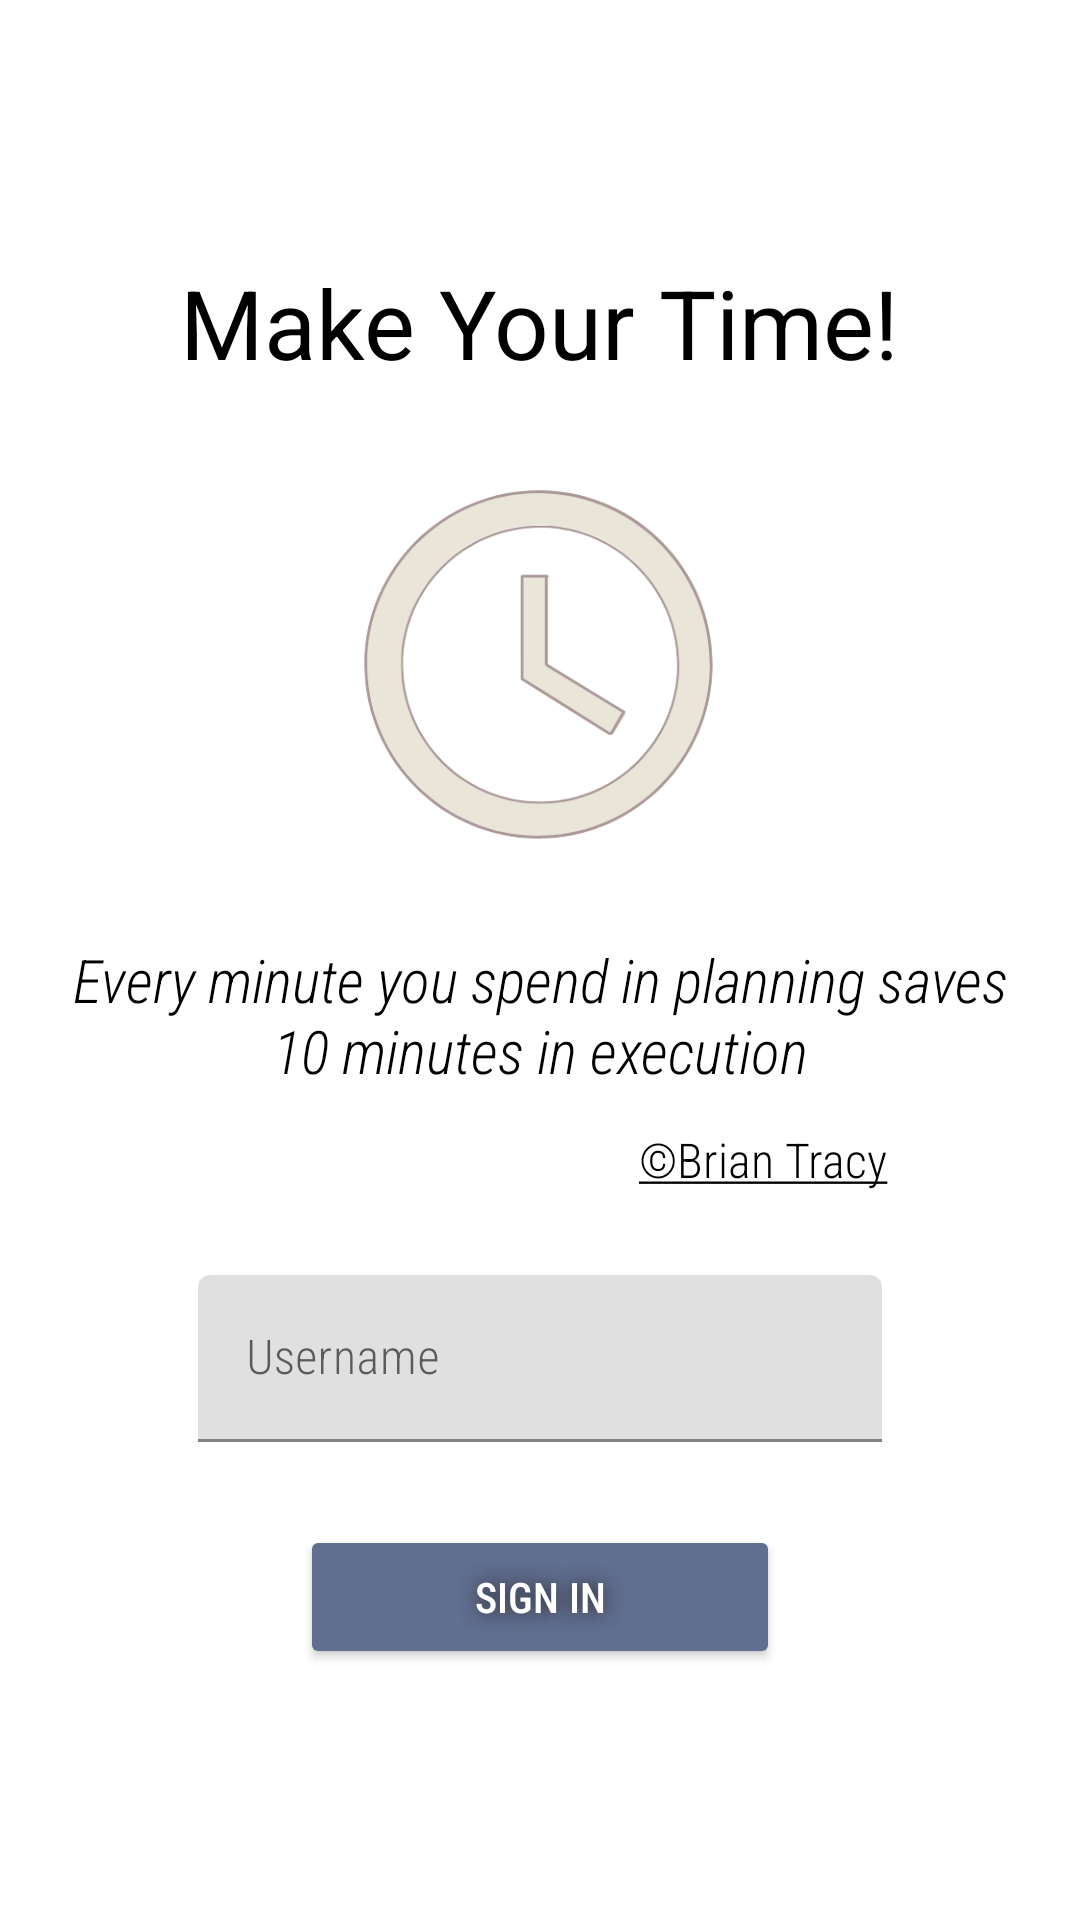

Produce the Android XML layout that renders to this screen, including the resource entries it uses.
<!-- AndroidManifest.xml: application theme Theme.MyApplication -->
<!-- res/layout/fragment_login.xml -->
<?xml version="1.0" encoding="utf-8"?>
<androidx.constraintlayout.widget.ConstraintLayout xmlns:android="http://schemas.android.com/apk/res/android"
    xmlns:app="http://schemas.android.com/apk/res-auto"
    xmlns:tools="http://schemas.android.com/tools"
    android:layout_width="match_parent"
    android:layout_height="match_parent"
    style="@style/ThemeBase"
    android:paddingHorizontal="@dimen/spacing_very_large"
    android:paddingTop="@dimen/spacing_normal"
    android:paddingBottom="@dimen/spacing_normal">

    <TextView
        android:id="@+id/make_your_time"
        android:layout_width="wrap_content"
        android:layout_height="wrap_content"
        android:layout_marginTop="@dimen/spacing_top_login"
        android:gravity="center_horizontal|top"
        android:text="@string/make_your_time"
        android:textSize="@dimen/text_size_large"
        style="@style/ThemeBase"
        app:layout_constraintEnd_toEndOf="parent"
        app:layout_constraintHorizontal_bias="0.496"
        app:layout_constraintStart_toStartOf="parent"
        app:layout_constraintTop_toTopOf="parent" />

    <ImageView
        android:id="@+id/iv_clock"
        android:layout_width="@dimen/spacing_icon_login"
        android:layout_height="@dimen/spacing_icon_login"
        android:layout_marginTop="@dimen/spacing_small"
        style="@style/LoginPictureTheme"
        app:layout_constraintEnd_toEndOf="parent"
        app:layout_constraintStart_toStartOf="parent"
        app:layout_constraintTop_toBottomOf="@+id/make_your_time" />

    <TextView
        android:id="@+id/quote"
        android:layout_width="wrap_content"
        android:layout_height="wrap_content"
        android:layout_marginTop="@dimen/spacing_small"
        android:gravity="center_horizontal|top"
        android:text="@string/quote"
        android:textSize="@dimen/text_size_small"
        android:textStyle="italic"
        style="@style/ThemeBase"
        android:fontFamily="sans-serif-condensed-light"
        app:layout_constraintEnd_toEndOf="parent"
        app:layout_constraintStart_toStartOf="parent"
        app:layout_constraintTop_toBottomOf="@+id/iv_clock" />

    <TextView
        android:id="@+id/quote_author"
        android:layout_width="wrap_content"
        android:layout_height="wrap_content"
        android:layout_marginTop="@dimen/spacing_small"
        android:layout_marginEnd="@dimen/spacing_huge"
        android:gravity="center_horizontal|top"
        android:text="@string/quote_author"
        android:textSize="@dimen/text_size_smaller"
        style="@style/ThemeBase"
        android:fontFamily="sans-serif-condensed-light"
        app:layout_constraintEnd_toEndOf="@+id/quote"
        app:layout_constraintTop_toBottomOf="@+id/quote" />

    <com.google.android.material.textfield.TextInputLayout
        android:id="@+id/ti_username"
        android:layout_width="@dimen/spacing_text_input"
        android:layout_height="wrap_content"
        app:boxStrokeColor="@color/dark_grey"
        style="@style/Widget.MaterialComponents.TextInputLayout.FilledBox"
        app:layout_constraintBottom_toTopOf="@+id/button"
        app:layout_constraintEnd_toEndOf="parent"
        app:layout_constraintStart_toStartOf="parent"
        app:layout_constraintTop_toBottomOf="@+id/quote_author">

        <com.google.android.material.textfield.TextInputEditText
            android:id="@+id/et_username"
            android:layout_width="match_parent"
            android:layout_height="wrap_content"
            android:hint="@string/username"
            android:fontFamily="sans-serif-condensed-light"
            android:imeOptions="actionDone"
            android:inputType="textEmailAddress"
            tools:ignore="MissingConstraints" />
    </com.google.android.material.textfield.TextInputLayout>

    <Button
        android:id="@+id/button"
        android:layout_width="@dimen/spacing_icon_login"
        android:layout_height="wrap_content"
        android:layout_marginBottom="@dimen/spacing_huge"
        style="@style/SignInTheme"
        android:text="@string/sign_in_btn"
        android:fontFamily="sans-serif-condensed-medium"
        app:layout_constraintBottom_toBottomOf="parent"
        app:layout_constraintEnd_toEndOf="parent"
        app:layout_constraintStart_toStartOf="parent"
        app:layout_constraintTop_toBottomOf="@id/ti_username" />

</androidx.constraintlayout.widget.ConstraintLayout>
<!-- resources referenced by this layout -->
<resources>
  <color name="dark_grey">#828282</color>
  <dimen name="spacing_huge">40dp</dimen>
  <dimen name="spacing_icon_login">160dp</dimen>
  <dimen name="spacing_normal">16dp</dimen>
  <dimen name="spacing_small">12dp</dimen>
  <dimen name="spacing_text_input">228dp</dimen>
  <dimen name="spacing_top_login">70dp</dimen>
  <dimen name="spacing_very_large">24dp</dimen>
  <dimen name="text_size_large">32sp</dimen>
  <dimen name="text_size_small">20sp</dimen>
  <dimen name="text_size_smaller">16sp</dimen>
  <string name="make_your_time">Make Your Time!</string>
  <string name="quote">Every minute you spend in planning saves 10 minutes in execution</string>
      //пример цитаты
  <string name="quote_author"><u>©Brian Tracy</u></string>
      //пример автора
  <string name="sign_in_btn">SIGN IN</string>
  <string name="username">Username</string>
  <style name="LoginPictureTheme" parent="Theme.MyApplication">
          <item name="android:src">@drawable/ic_clock_lt</item>
      </style>
  <style name="SignInTheme" parent="Theme.MyApplication">
          <item name="backgroundTint">@color/blue_grey</item>
          <item name="android:textColor">@color/white</item>
          <item name="android:shadowColor">@color/black_dt</item>
          <item name="android:shadowRadius">15</item>
      </style>
  <style name="ThemeBase" parent="Theme.MyApplication">
          <item name="android:textColor">@color/black</item>
          <item name="background">@color/white</item>
          <item name="android:textColorHint">@color/grey</item>
      </style>
  <style name="Theme.MyApplication" parent="Theme.MaterialComponents.DayNight.DarkActionBar">
          
          <item name="colorPrimary">@color/black</item>
          <item name="colorPrimaryVariant">@color/beige</item>
          <item name="colorOnPrimary">@color/black</item>
          
          <item name="colorSecondary">@color/red_600</item>
          <item name="colorSecondaryVariant">@color/blue_grey</item>
          <item name="colorOnSecondary">@color/black</item>
          
          <item name="android:statusBarColor" tools:targetApi="l">@color/dark_grey</item>
      </style>
  <!-- drawable ic_clock_lt: png bitmap (drawable, 43627 bytes) -->
  <color name="blue_grey">#606E8F</color>
  <color name="white">#FFFFFFFF</color>
  <color name="black_dt">#282828</color>
  <color name="black">#FF000000</color>
  <color name="grey">#AA9898</color>
  <color name="beige">#E7E3D4</color>
  <color name="red_600">#B23850</color>
</resources>
